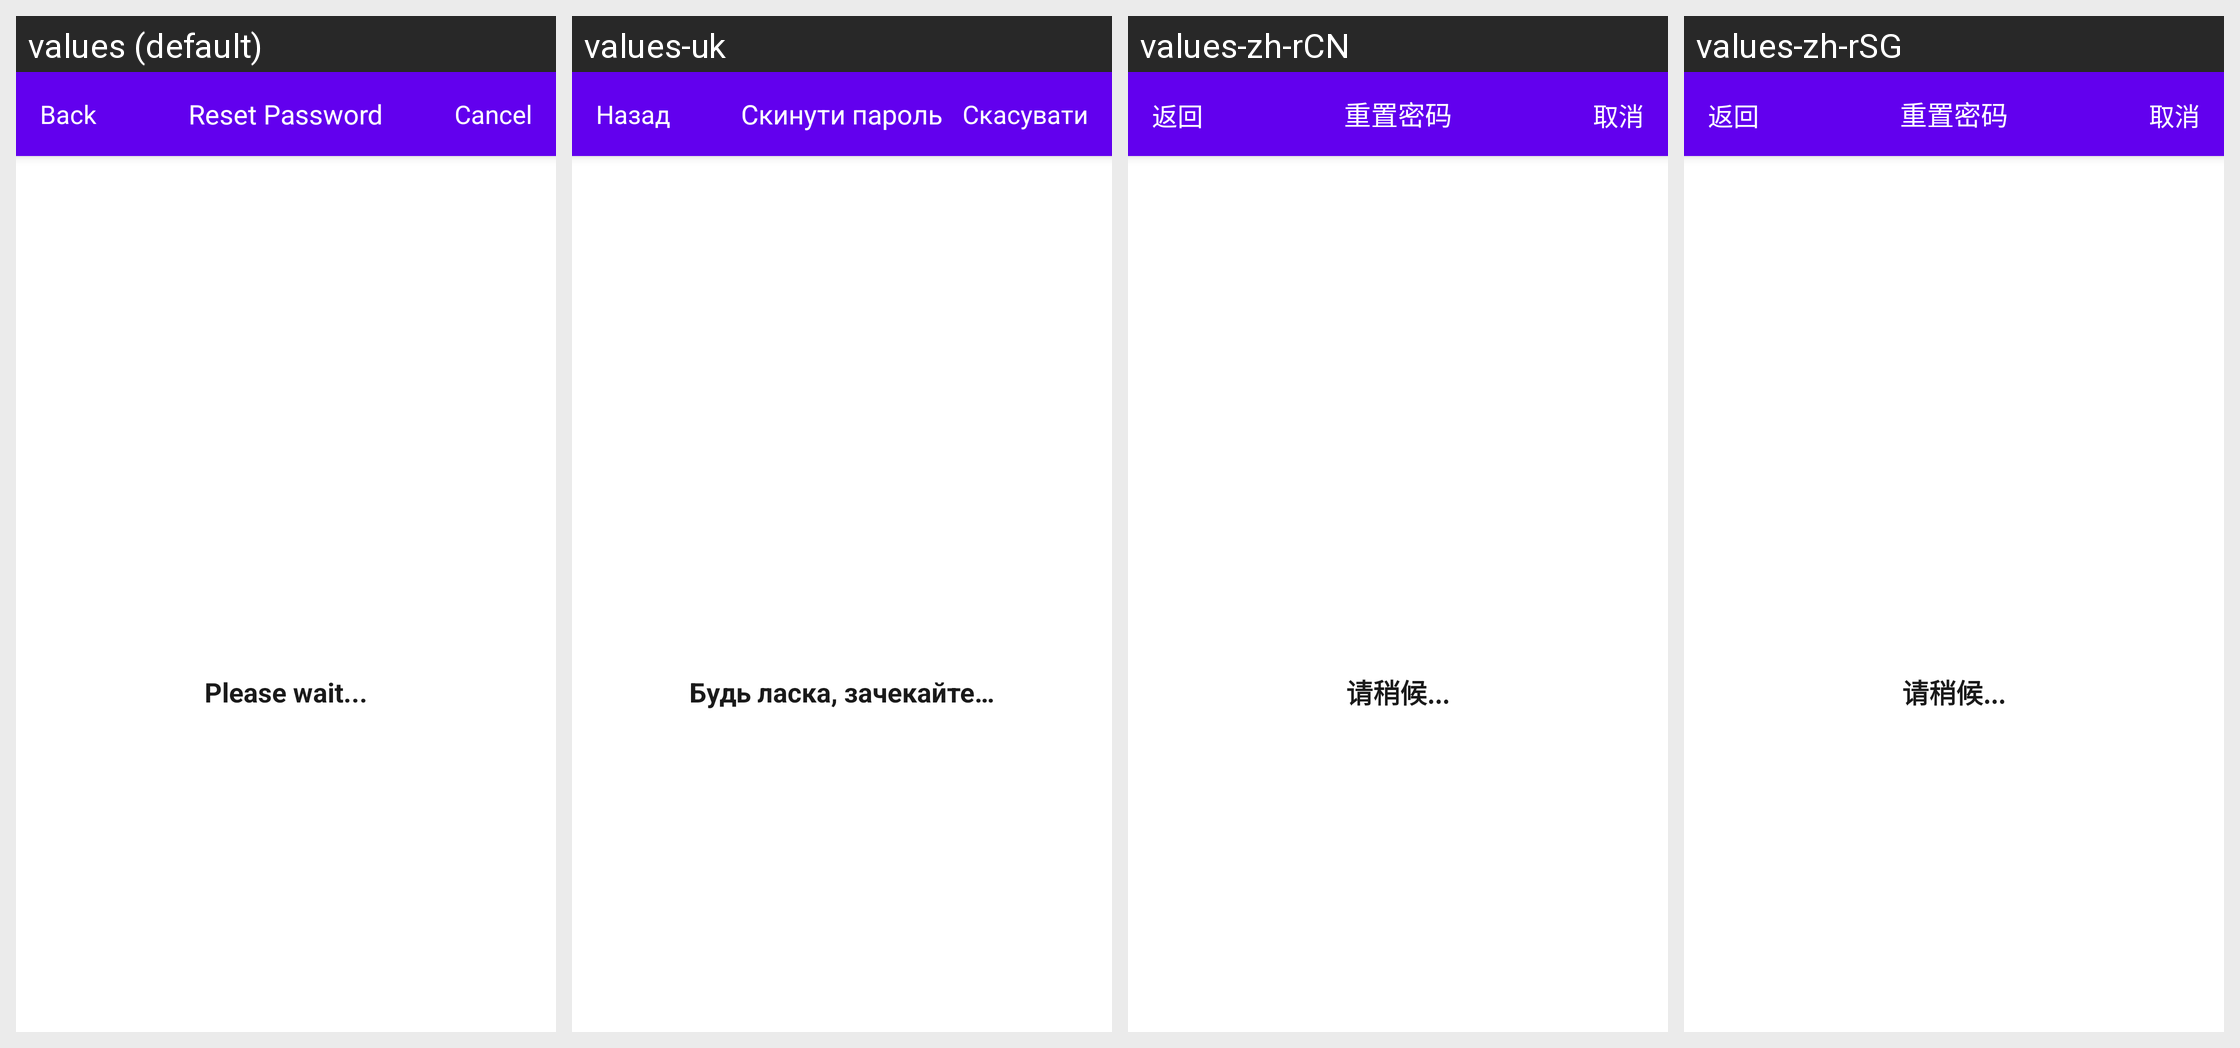

The same Android screen rendered under several of its app's locales, left to right. List the strings drawn on it with the default value and each locale's translation.
Android screen res/layout/activity_webrtc_config.xml rendered under 4 locales, left to right: values (default), values-uk, values-zh-rCN, values-zh-rSG. Device: Nexus 5 (rendered at 1080×1920; each locale shown at half size, 540×960, under a caption strip naming it); theme AppTheme.NoActionBar.
Strings drawn on this screen, with the default value and each locale's value (text and hints the layout hard-codes, and strings that could not be matched under every locale, appear in the picture but are not listed):

progress_we_chat_login
  values: Please wait...
  values-uk: Будь ласка, зачекайте…
  values-zh-rCN: 请稍候...
  values-zh-rSG: 请稍候...

btn_reset_password
  values: Reset Password
  values-uk: Скинути пароль
  values-zh-rCN: 重置密码
  values-zh-rSG: 重置密码

btn_back
  values: Back
  values-uk: Назад
  values-zh-rCN: 返回
  values-zh-rSG: 返回

btn_cancel
  values: Cancel
  values-uk: Скасувати
  values-zh-rCN: 取消
  values-zh-rSG: 取消
